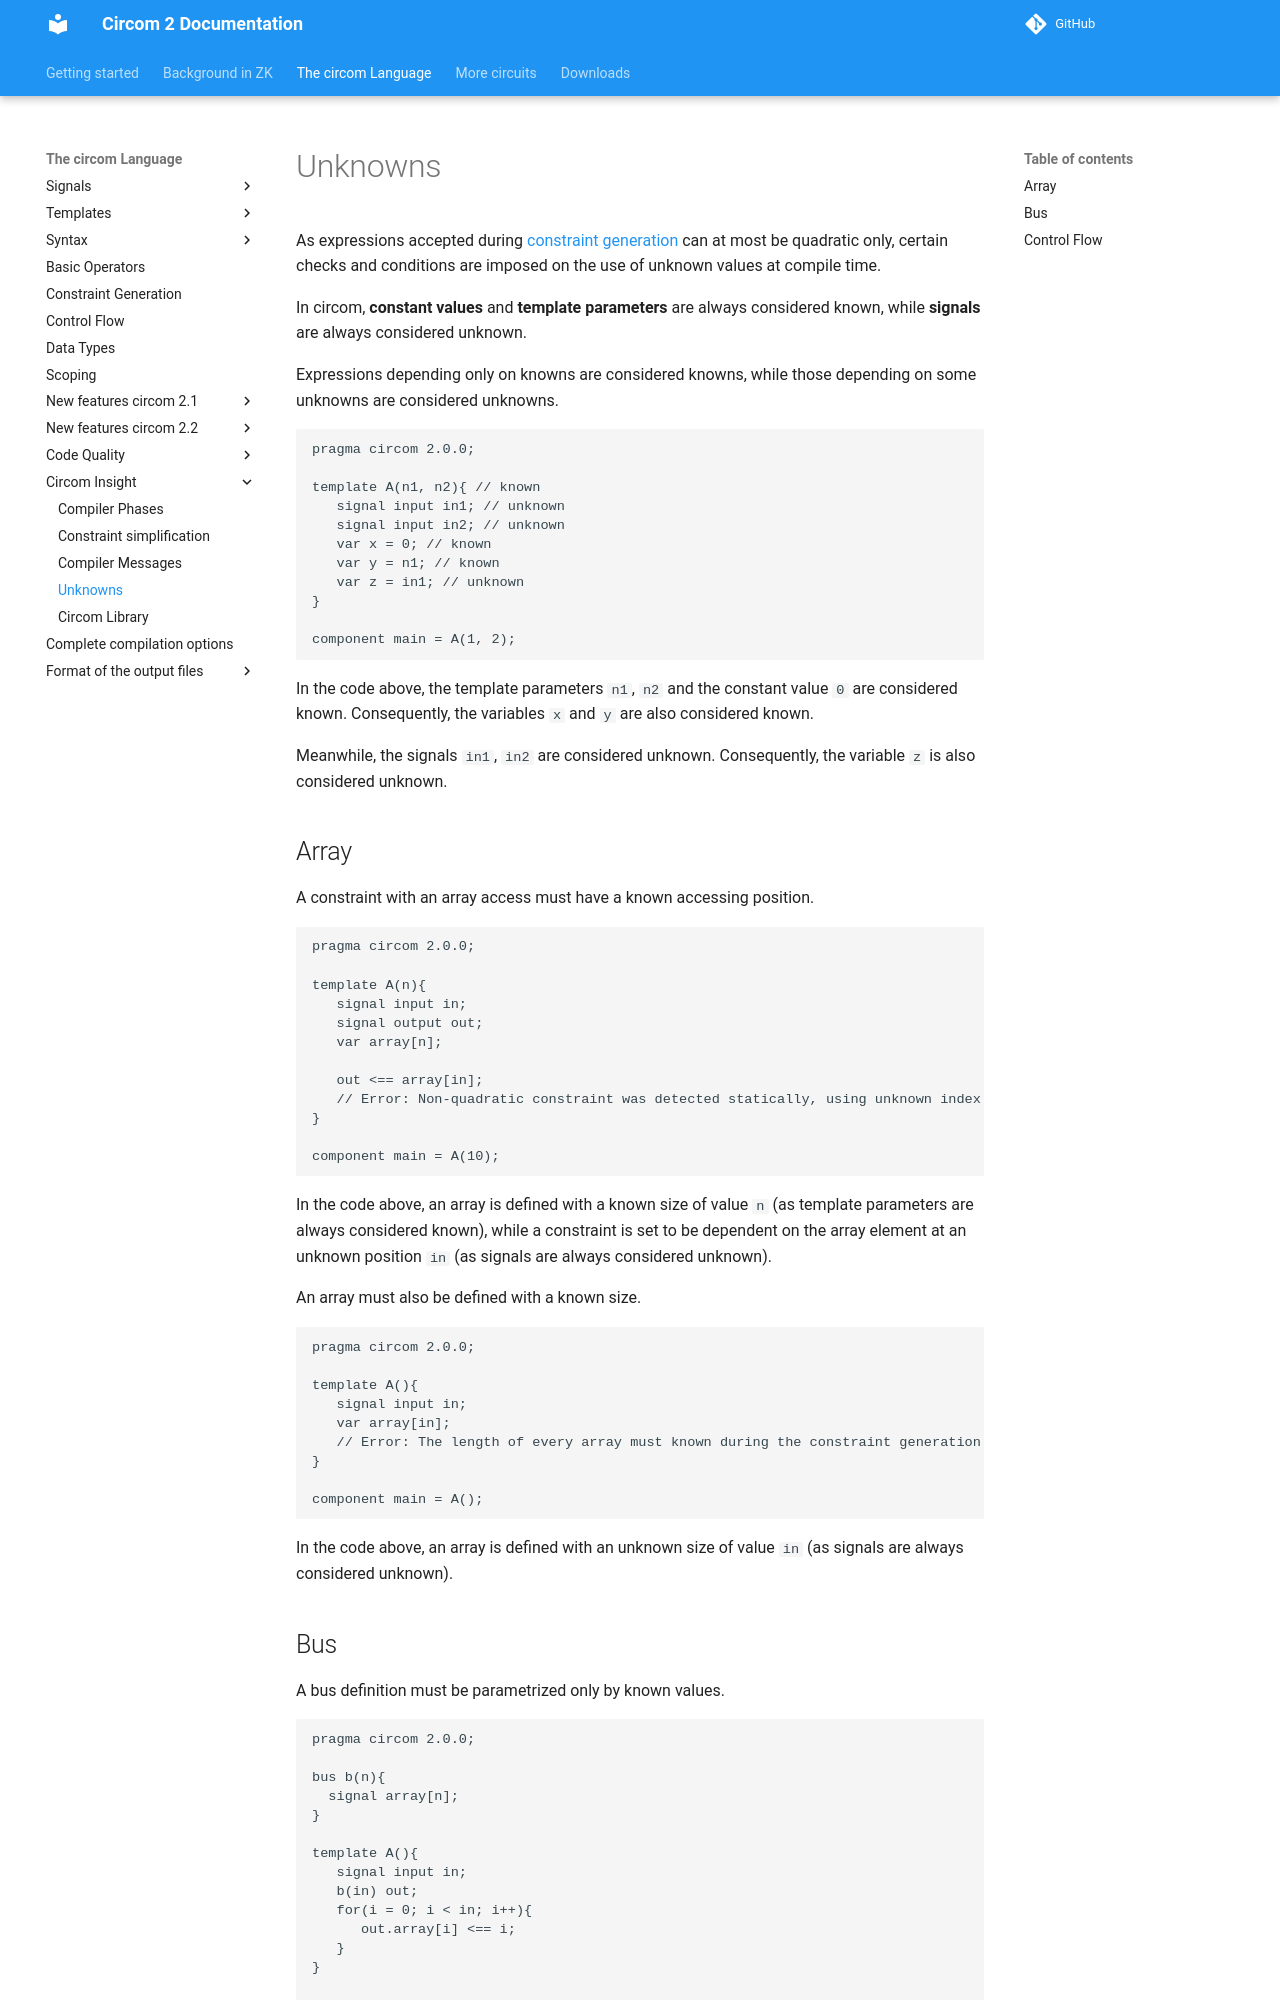

repository: distributed-lab/circom · page: circom-language/circom-insight/unknowns/index.html · generator: mkdocs

# Unknowns

As expressions accepted during [constraint generation](../../constraint-generation/) can at most be quadratic only, certain checks and conditions are imposed on the use of unknown values at compile time.

In circom, **constant values** and **template parameters** are always considered known, while **signals** are always considered unknown.

Expressions depending only on knowns are considered knowns, while those depending on some unknowns are considered unknowns.

```text
pragma circom 2.0.0;

template A(n1, n2){ // known
   signal input in1; // unknown
   signal input in2; // unknown
   var x = 0; // known
   var y = n1; // known
   var z = in1; // unknown
}

component main = A(1, 2);
```

In the code above, the template parameters `n1`, `n2` and the constant value `0` are considered known. Consequently, the variables `x` and `y` are also considered known.


Meanwhile, the signals `in1`, `in2` are considered unknown. Consequently, the variable `z` is also considered unknown.

## Array

A constraint with an array access must have a known accessing position.

```text
pragma circom 2.0.0;

template A(n){
   signal input in;
   signal output out;
   var array[n];
   
   out <== array[in];
   // Error: Non-quadratic constraint was detected statically, using unknown index will cause the constraint to be non-quadratic
}

component main = A(10);
```

In the code above, an array is defined with a known size of value `n` (as template parameters are always considered known), while a constraint is set to be dependent on the array element at an unknown position `in` (as signals are always considered unknown).

An array must also be defined with a known size. 

```text
pragma circom 2.0.0;

template A(){
   signal input in;
   var array[in];
   // Error: The length of every array must known during the constraint generation phase
}

component main = A();
```

In the code above, an array is defined with an unknown size of value `in` (as signals are always considered unknown).
